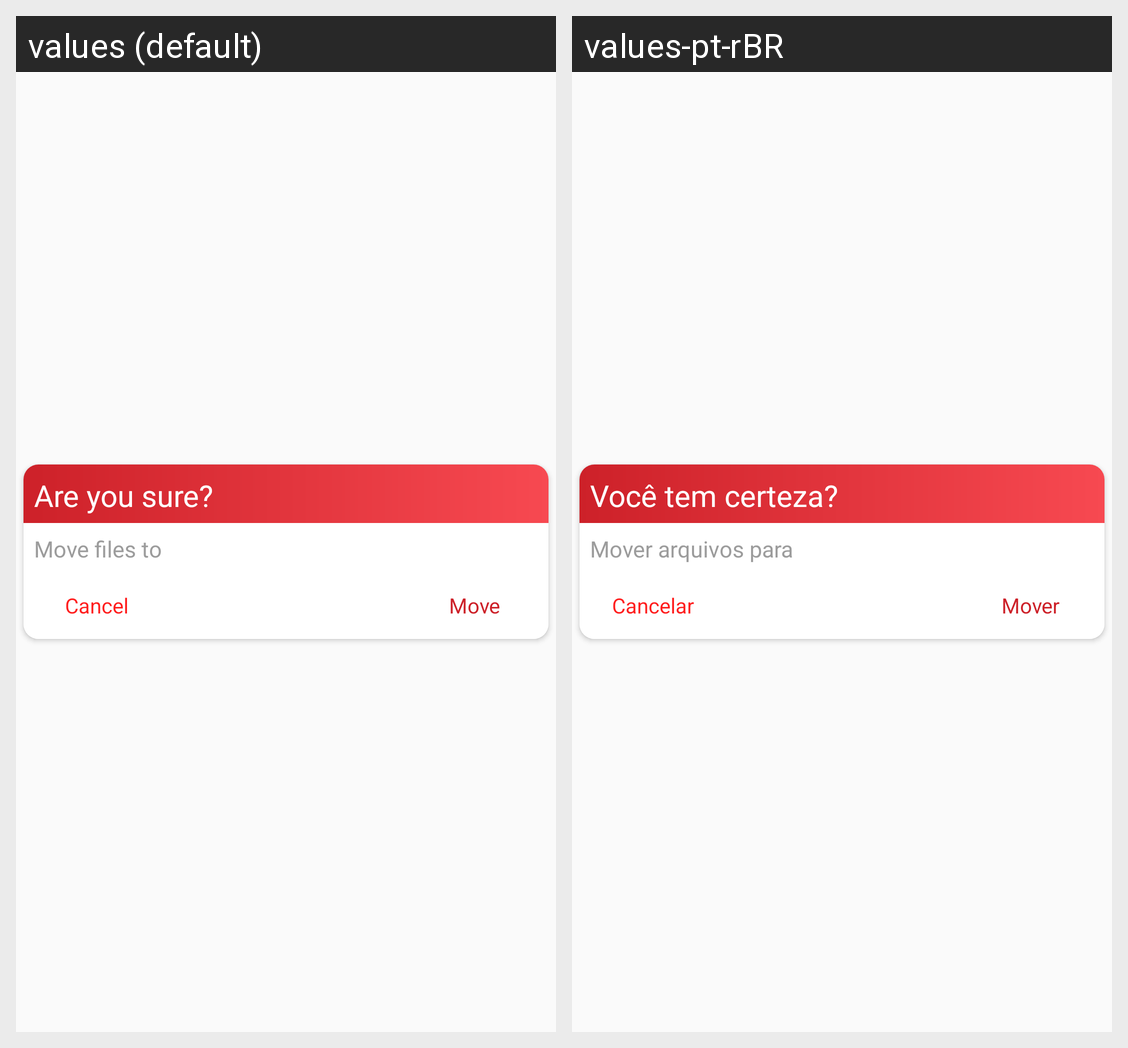

Locale-by-locale string values for the Android screen shown in this grid:
Android screen res/layout/fragment_copy_media_confirm.xml rendered under 2 locales, left to right: values (default), values-pt-rBR. Device: Nexus 5 (rendered at 1080×1920; each locale shown at half size, 540×960, under a caption strip naming it); theme AppTheme.
Strings drawn on this screen, with the default value and each locale's value (text and hints the layout hard-codes, and strings that could not be matched under every locale, appear in the picture but are not listed):

moveConfirmeTittle
  values: Are you sure?
  values-pt-rBR: Você tem certeza?

moveConfirmeMessage
  values: Move files to
  values-pt-rBR: Mover arquivos para

cancel
  values: Cancel
  values-pt-rBR: Cancelar

move
  values: Move
  values-pt-rBR: Mover
